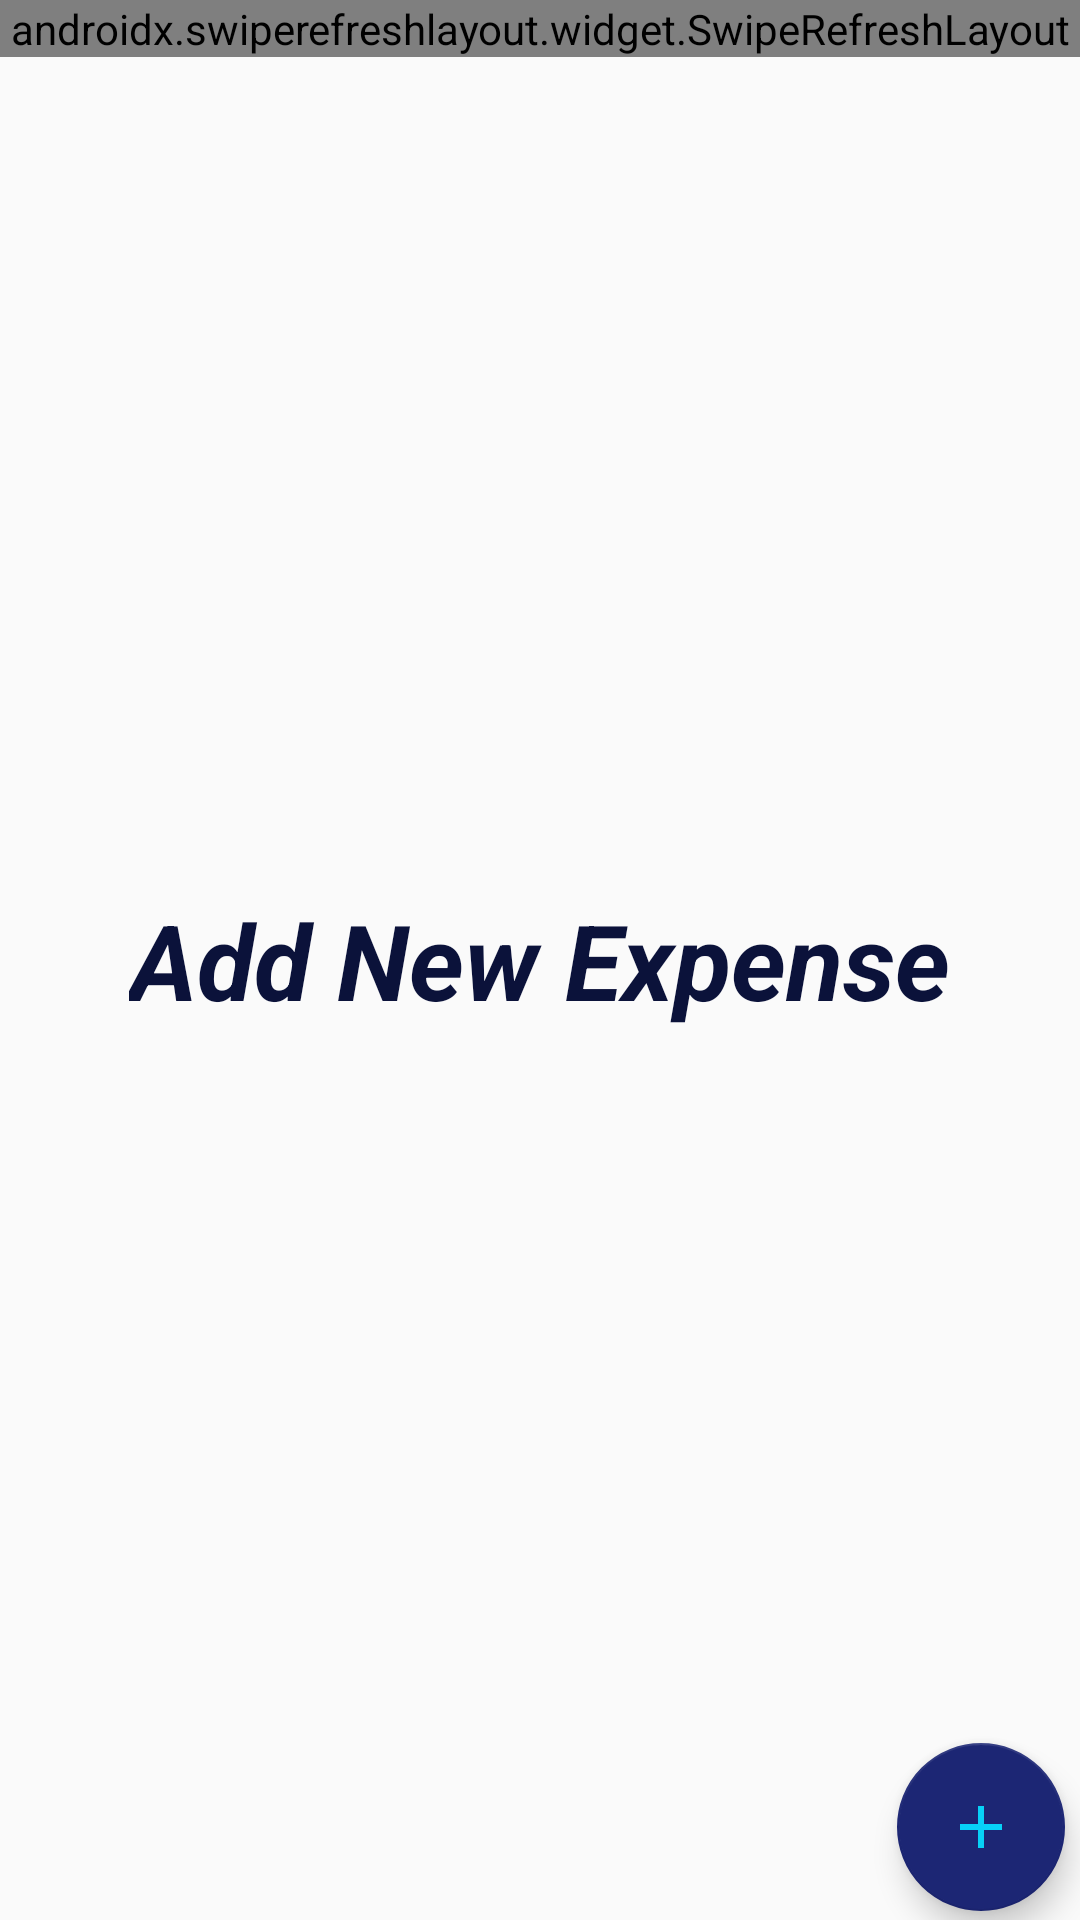

Produce the Android XML layout that renders to this screen, including the resource entries it uses.
<!-- AndroidManifest.xml: application theme AppTheme -->
<!-- res/layout/fragment_all_expense.xml -->
<?xml version="1.0" encoding="utf-8"?>
<layout
    xmlns:android="http://schemas.android.com/apk/res/android"
    xmlns:tools="http://schemas.android.com/tools">

    <RelativeLayout
        android:layout_width="match_parent"
        android:layout_height="match_parent"
        android:layout_margin="5dp"
        tools:context=".nav_fragment.AllExpenseFragment">

        <androidx.swiperefreshlayout.widget.SwipeRefreshLayout
            android:id="@+id/refresh"
            android:layout_width="match_parent"
            android:layout_height="wrap_content">


            <androidx.recyclerview.widget.RecyclerView
                android:layout_width="match_parent"
                android:layout_height="match_parent"
                android:orientation="vertical"
                android:id="@+id/recyclerView"/>

        </androidx.swiperefreshlayout.widget.SwipeRefreshLayout>


        <TextView
            android:id="@+id/simpleTv"
            android:layout_width="wrap_content"
            android:layout_height="wrap_content"
            android:text="Add New Expense"
            android:textSize="35sp"
            android:textStyle="bold|italic"
            android:textColor="@color/colorPrimary"
            android:layout_centerInParent="true"
            />

        <com.google.android.material.floatingactionbutton.FloatingActionButton

            android:id="@+id/floatingActionBt"
            android:layout_width="wrap_content"
            android:layout_height="wrap_content"
            android:layout_alignParentRight="true"
            android:layout_alignParentBottom="true"
            android:layout_marginStart="5dp"
            android:layout_marginTop="5dp"
            android:layout_marginEnd="5dp"
            android:layout_marginRight="2dp"
            android:layout_marginBottom="3dp"
            android:src="@drawable/add2" />



    </RelativeLayout>
</layout>
<!-- resources referenced by this layout -->
<resources>
  <color name="colorPrimary">#0B123A</color>
  <!-- drawable add2 (drawable) -->
  <vector android:height="60dp" android:tint="@color/sky2"
      android:viewportHeight="24.0" android:viewportWidth="24.0"
      android:width="60dp" xmlns:android="http://schemas.android.com/apk/res/android">
      <path android:fillColor="#FF000000" android:pathData="M19,13h-6v6h-2v-6H5v-2h6V5h2v6h6v2z"/>
  </vector>
  <style name="AppTheme" parent="Theme.AppCompat.Light.DarkActionBar">
          
          <item name="colorPrimary">@color/colorPrimary</item>
          <item name="colorPrimaryDark">@color/colorPrimaryDark</item>
          <item name="colorAccent">@color/colorAccent</item>
      </style>
  <color name="sky2">#07D1F7</color>
  <color name="colorPrimaryDark">#0B173D</color>
  <color name="colorAccent">#1C2674</color>
</resources>
